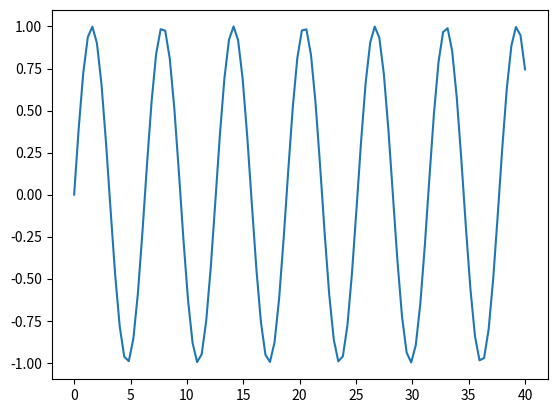

This figure's Python source:
import matplotlib.pyplot as plt
import numpy as np

x = np.linspace(0,40,100) # List of evenly spaced numbers over the range
plt.plot(x, np.sin(x)) # plot sine of each x point
plt.show()
